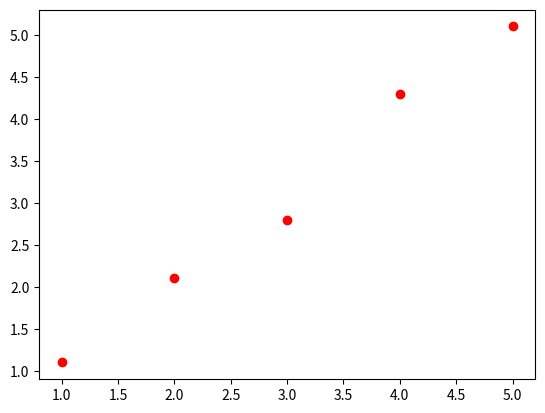

This figure's Python source: (Note: this script raises an exception after producing the figure.)
# -*- coding: utf-8 -*-
import numpy as np
import matplotlib.pyplot as plt
def main():

    X = [1,2,3,4,5]
    Y = [1.1, 2.1, 2.8, 4.3, 5.1]

    A = np.array((X,np.ones(len(X))))
    A = A.T
    a,b = np.linalg.lstsq(A,Y)[0]

    plt.plot(X,Y,"ro")
    plt.plot(X,(a*X+b),"g--")
    plt.grid()
    plt.show()


if __name__ == '__main__':
    main()
